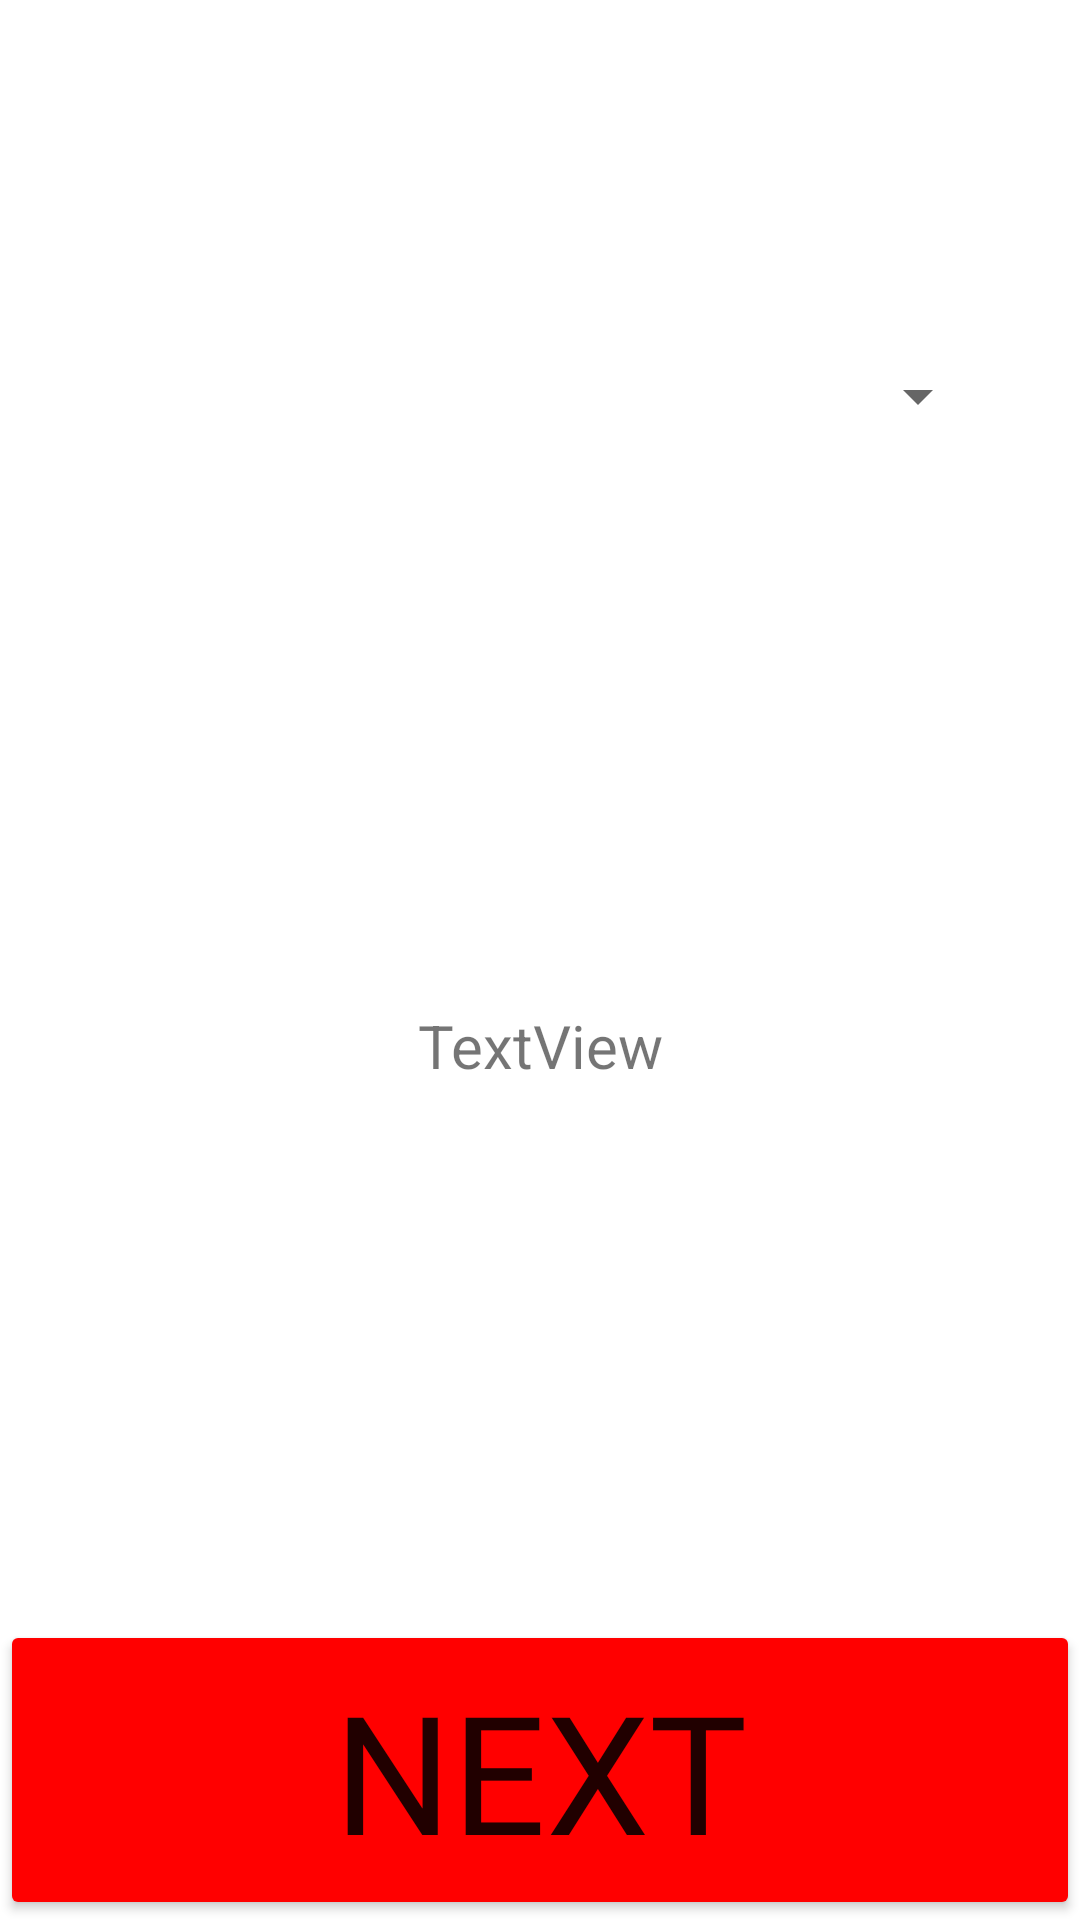

Produce the Android XML layout that renders to this screen, including the resource entries it uses.
<!-- AndroidManifest.xml: application theme Theme.Mafia -->
<!-- res/layout/activity_night.xml -->
<?xml version="1.0" encoding="utf-8"?>
<androidx.constraintlayout.widget.ConstraintLayout xmlns:android="http://schemas.android.com/apk/res/android"
    xmlns:app="http://schemas.android.com/apk/res-auto"
    xmlns:tools="http://schemas.android.com/tools"
    android:layout_width="match_parent"
    android:layout_height="match_parent"
    tools:context=".NightActivity">

    <TextView
        android:id="@+id/wake_up_in_night"
        android:layout_width="wrap_content"
        android:layout_height="wrap_content"
        android:layout_marginTop="@dimen/standart_marginBetween"
        android:text=""
        android:textSize="@dimen/norm_text_size"
        android:gravity="center"
        android:onClick="onClickNight"
        app:layout_constraintEnd_toEndOf="parent"
        app:layout_constraintHorizontal_bias="0.498"
        app:layout_constraintStart_toStartOf="parent"
        app:layout_constraintTop_toTopOf="parent" />

    <Spinner
        android:id="@+id/MafiaChoice"
        android:layout_width="@dimen/spinner_width"
        android:layout_height="@dimen/spinner_height"
        android:layout_marginTop="@dimen/standart_marginBetween"
        app:layout_constraintEnd_toEndOf="parent"
        app:layout_constraintStart_toStartOf="parent"
        app:layout_constraintTop_toBottomOf="@+id/wake_up_in_night" />

    <TextView
        android:id="@+id/info"
        android:layout_width="wrap_content"
        android:layout_height="wrap_content"
        android:gravity="center|center_vertical"
        android:text="TextView"
        android:textSize="@dimen/norm_text_size"
        app:layout_constraintBottom_toTopOf="@+id/EndNight"
        app:layout_constraintEnd_toEndOf="parent"
        app:layout_constraintStart_toStartOf="parent"
        app:layout_constraintTop_toBottomOf="@+id/MafiaChoice" />

    <Button
        android:id="@+id/EndNight"
        android:layout_width="@dimen/button_width"
        android:layout_height="@dimen/button_height"
        android:layout_marginBottom="@dimen/button_marginBottom"
        android:backgroundTint="@color/red"
        android:fontFamily="@font/irishgrover_regular"
        android:gravity="center|center_vertical"
        android:text="@string/next"
        android:textSize="@dimen/button_text_size"
        android:onClick="onClickNight"
        app:layout_constraintBottom_toBottomOf="parent"
        app:layout_constraintEnd_toEndOf="parent"
        app:layout_constraintStart_toStartOf="parent"
        app:strokeColor="@color/black"
        app:strokeWidth="@dimen/button_stickWidht" />

</androidx.constraintlayout.widget.ConstraintLayout>
<!-- resources referenced by this layout -->
<resources>
  <color name="black">#FF000000</color>
  <color name="red">#FF0000</color>
  <dimen name="button_height">100dp</dimen>
  <dimen name="button_marginBottom">0dp</dimen>
  <dimen name="button_stickWidht">5dp</dimen>
  <dimen name="button_text_size">55sp</dimen>
  <dimen name="button_width">match_parent</dimen>
  <dimen name="norm_text_size">20sp</dimen>
  <dimen name="spinner_height">50dp</dimen>
  <dimen name="spinner_width">300dp</dimen>
  <dimen name="standart_marginBetween">40dp</dimen>
  <string name="next">NEXT</string>
  <style name="Theme.Mafia" parent="Base.Theme.Mafia" />
  <style name="Base.Theme.Mafia" parent="Theme.MaterialComponents.DayNight.DarkActionBar">
          
          
      </style>
</resources>
